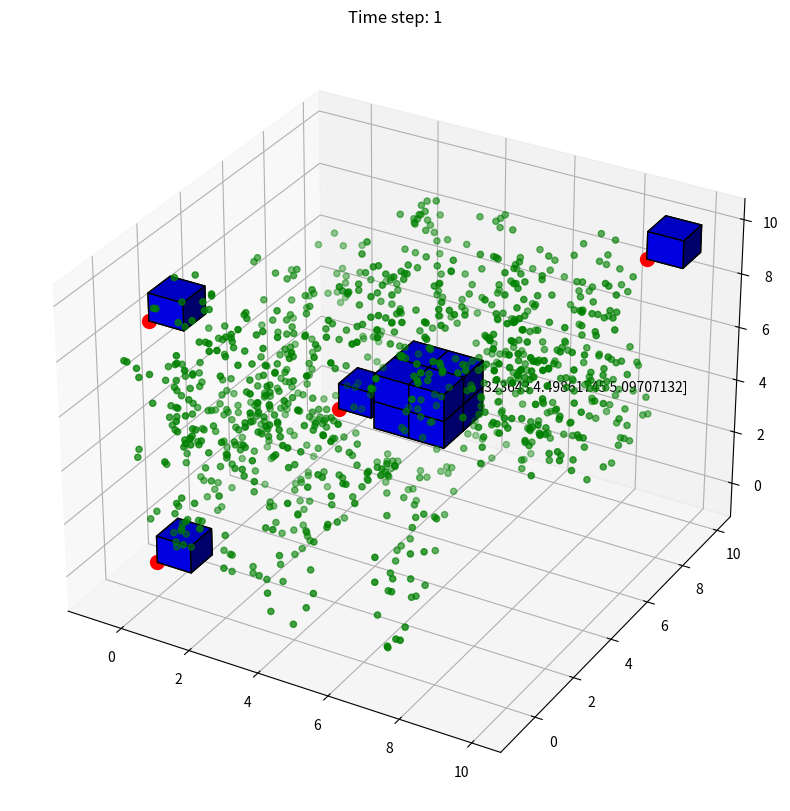
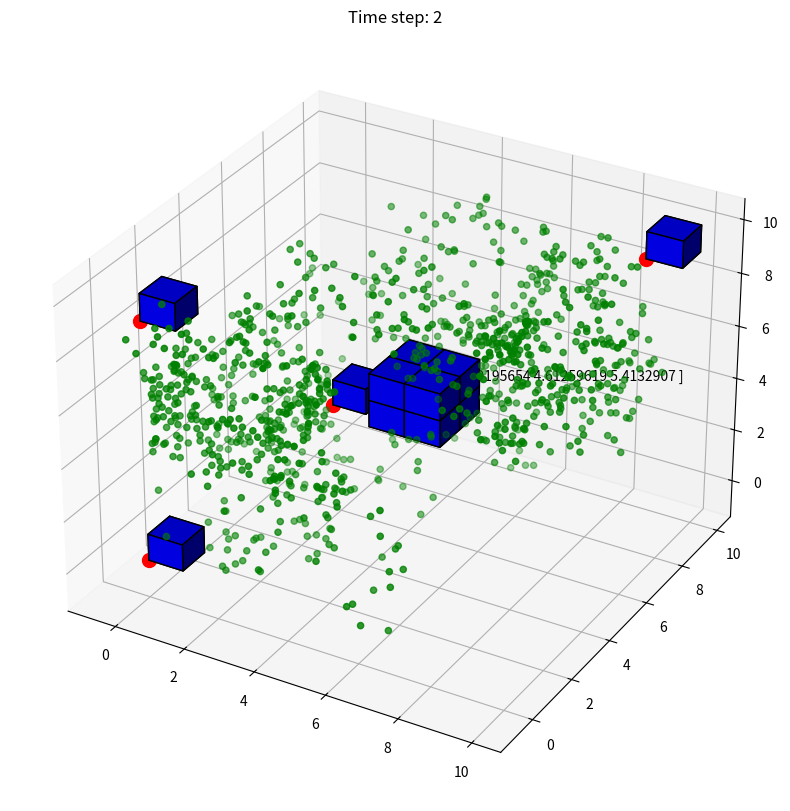
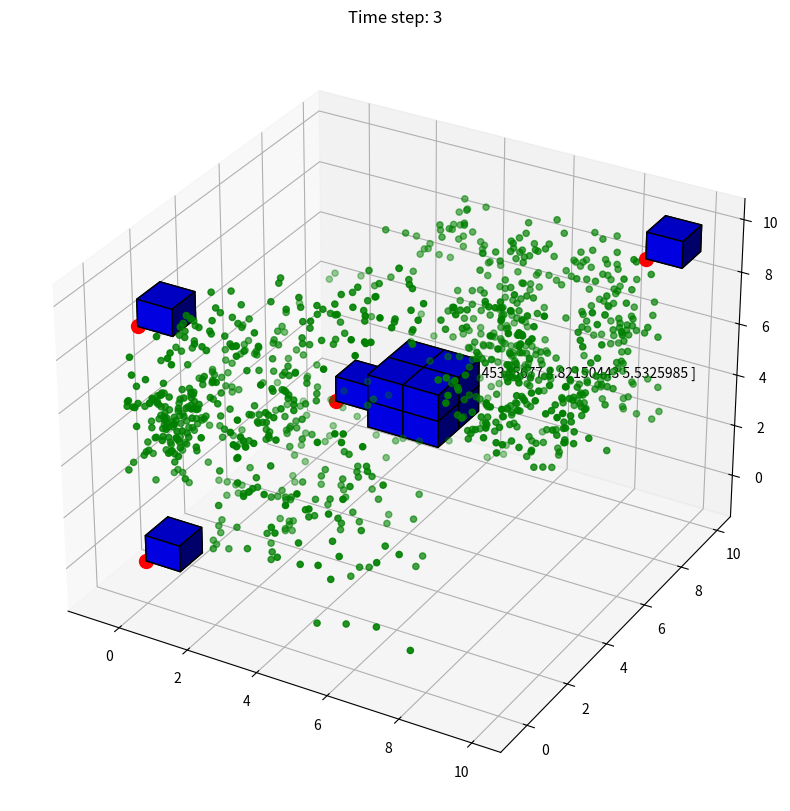
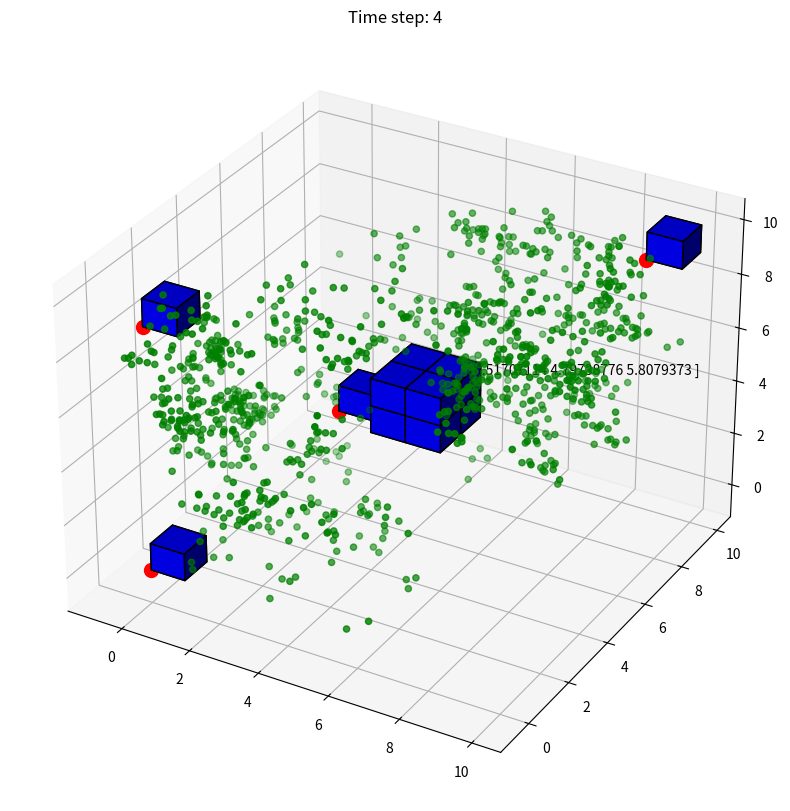
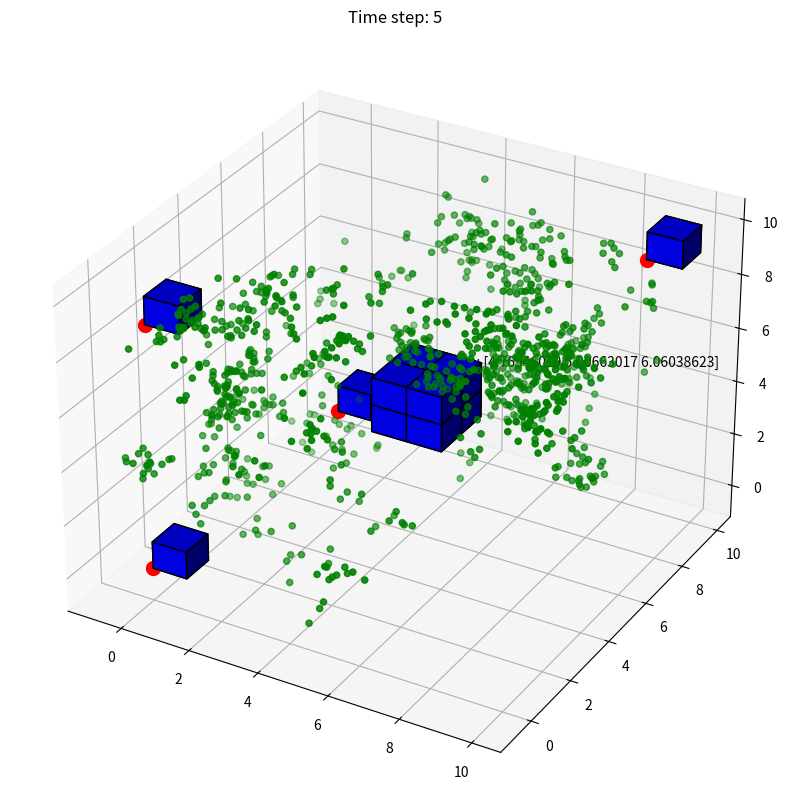
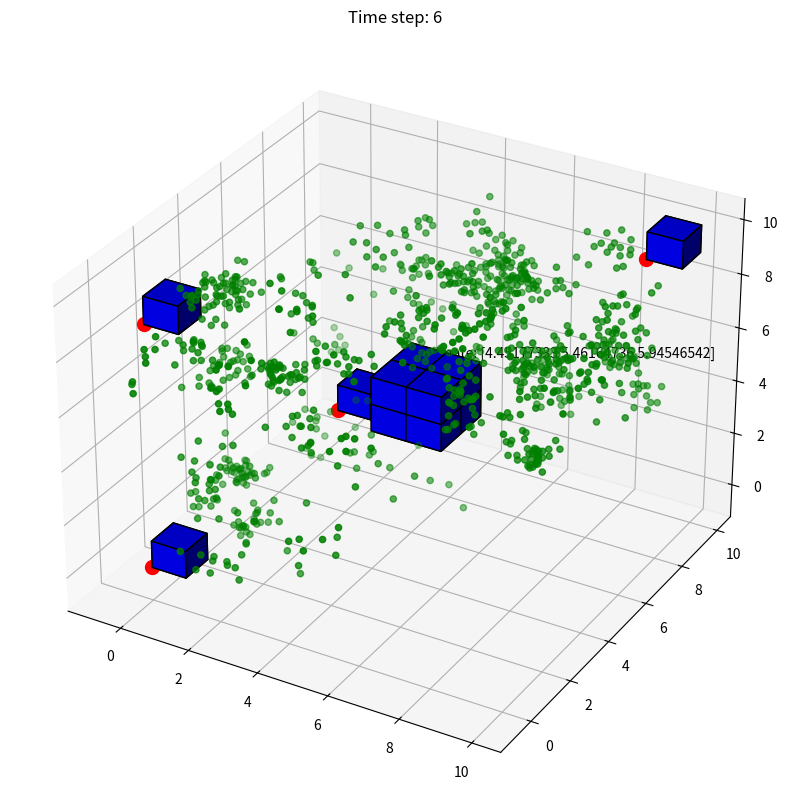
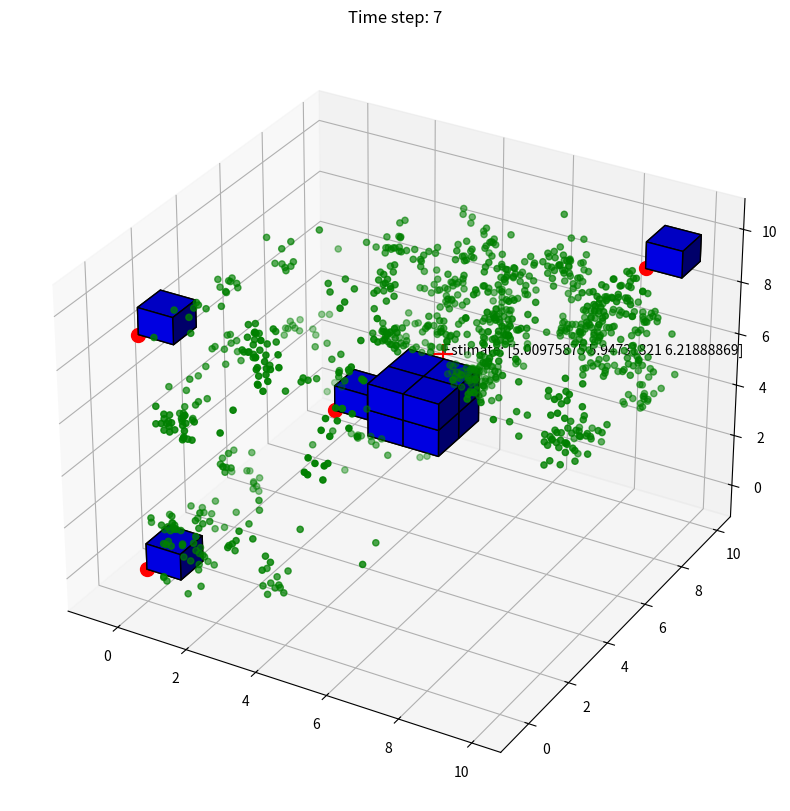
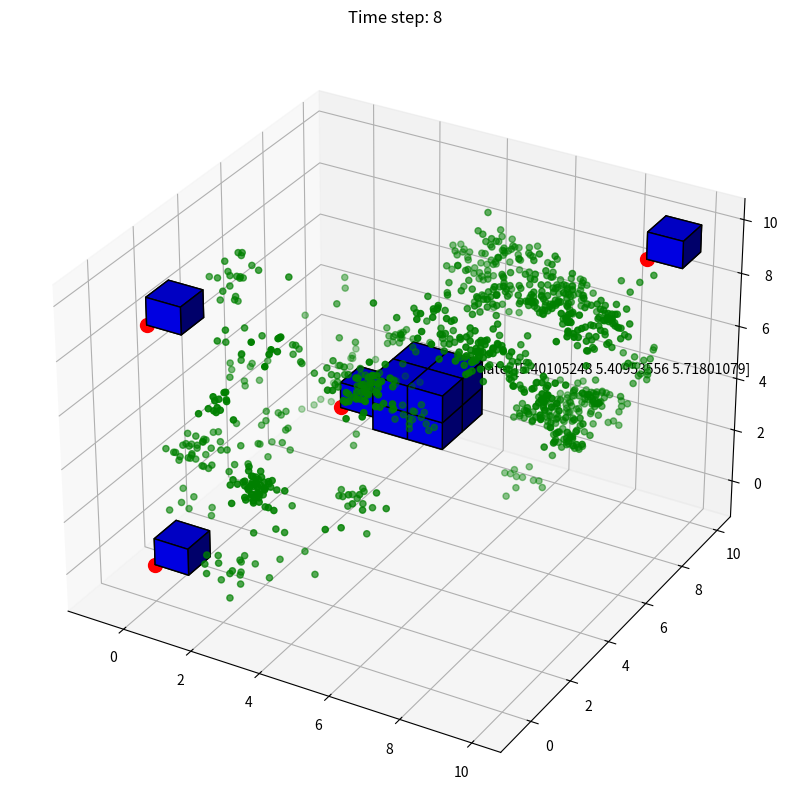
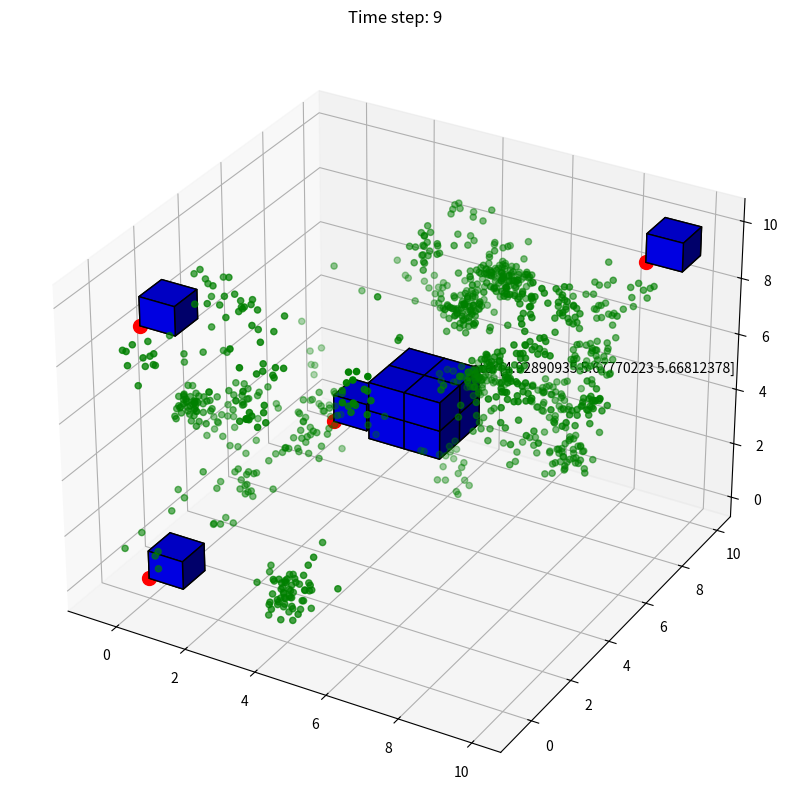
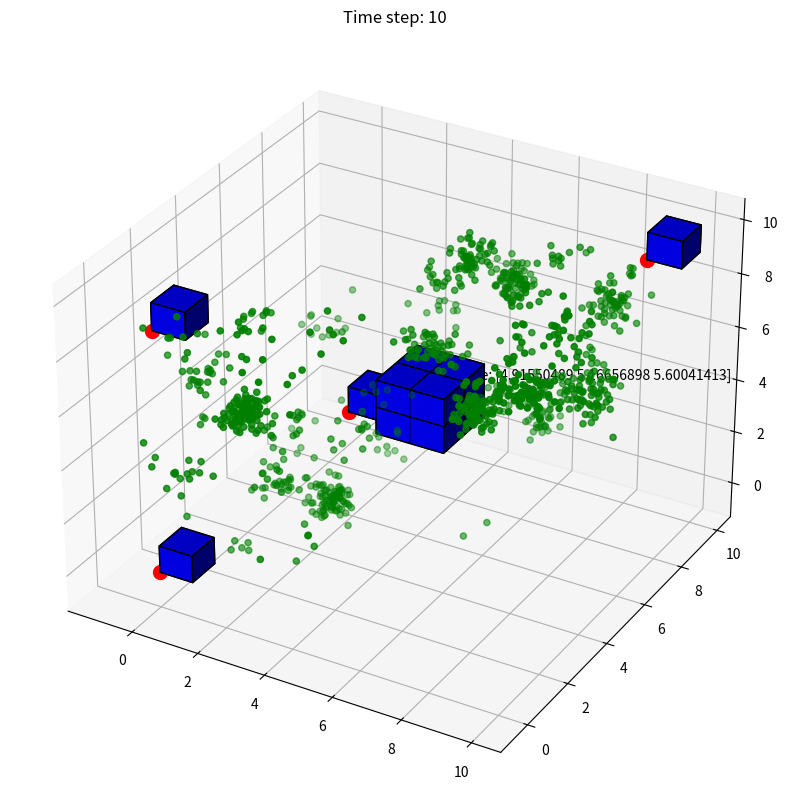
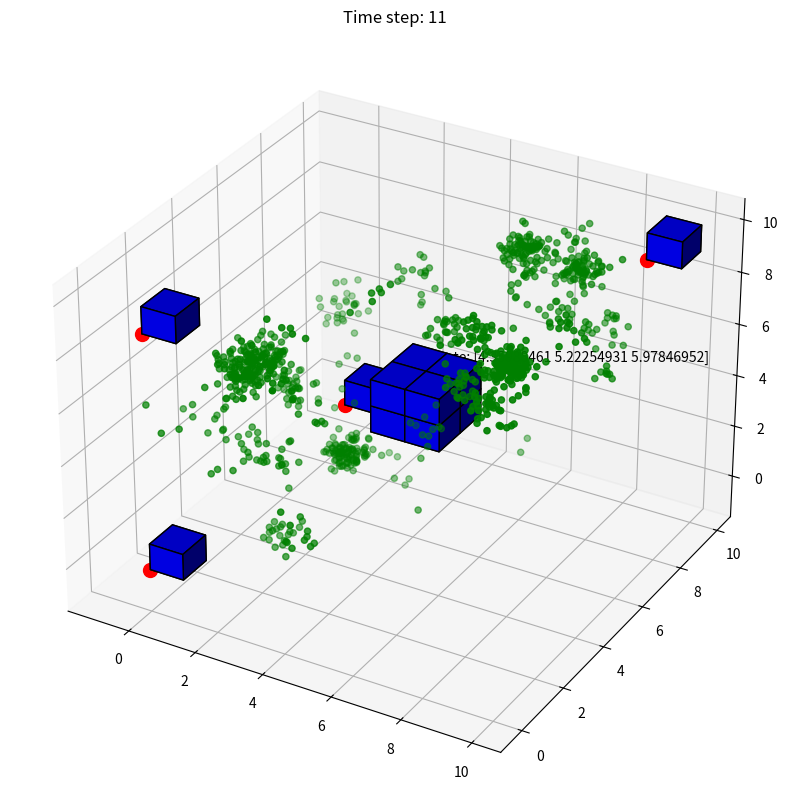
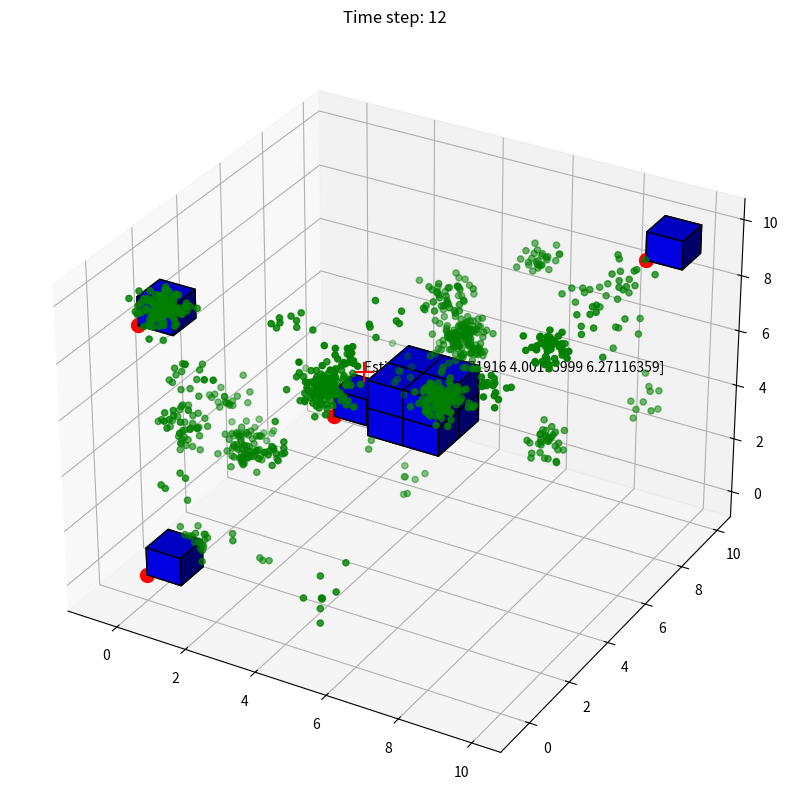
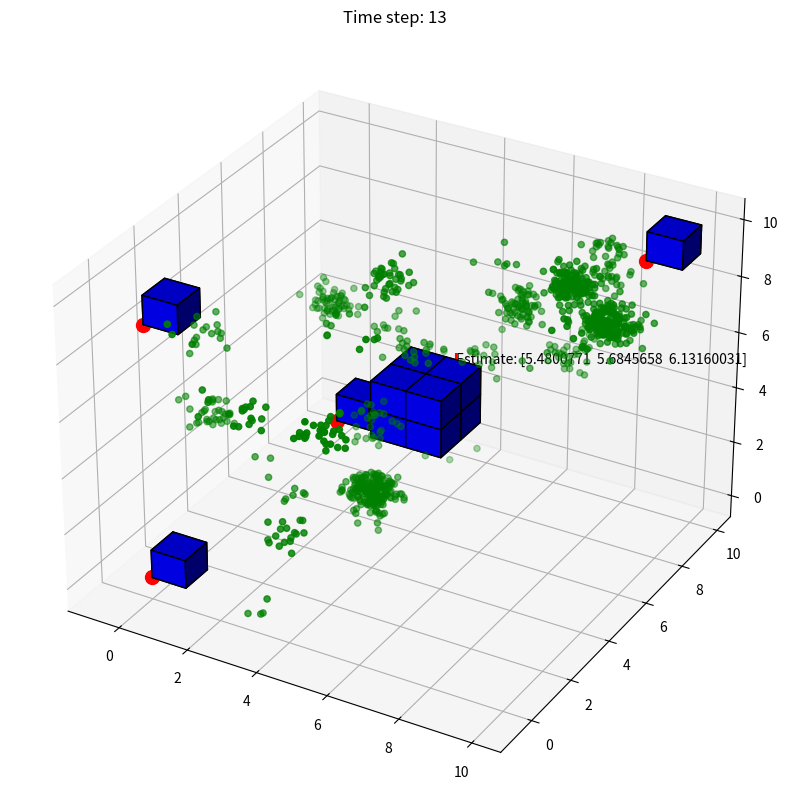
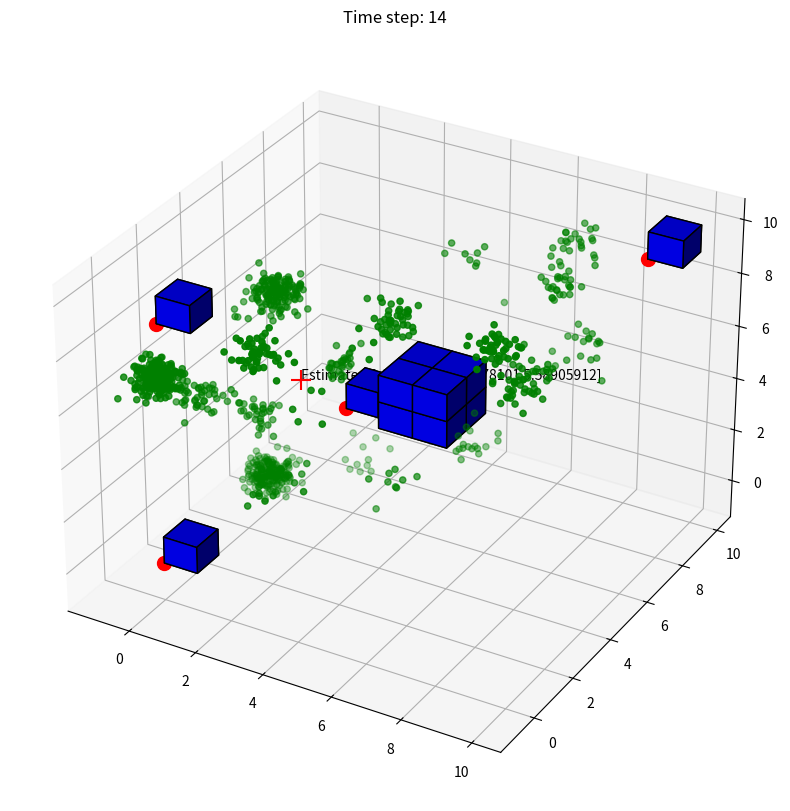
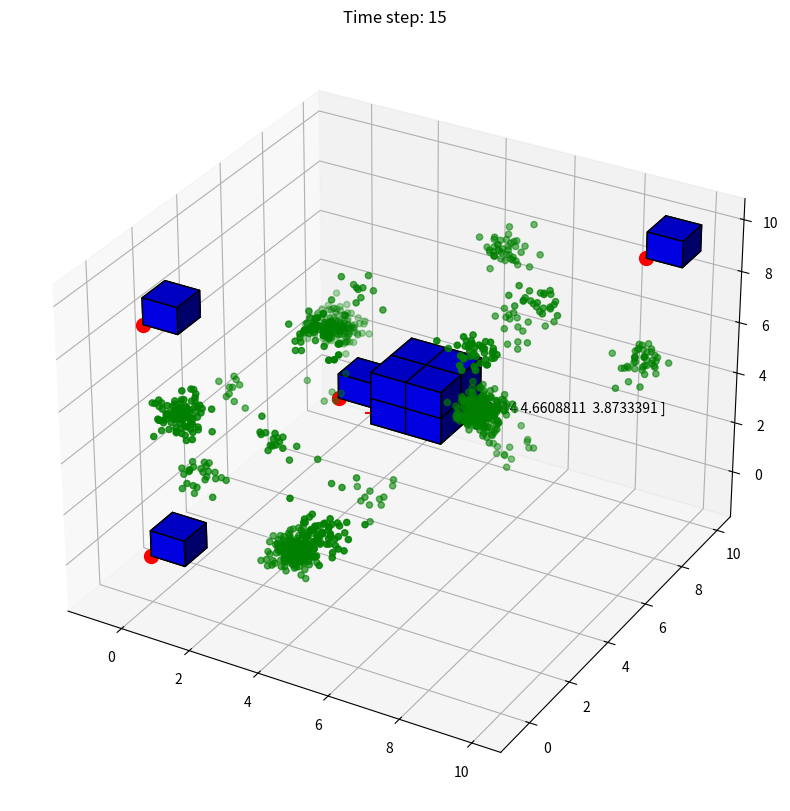
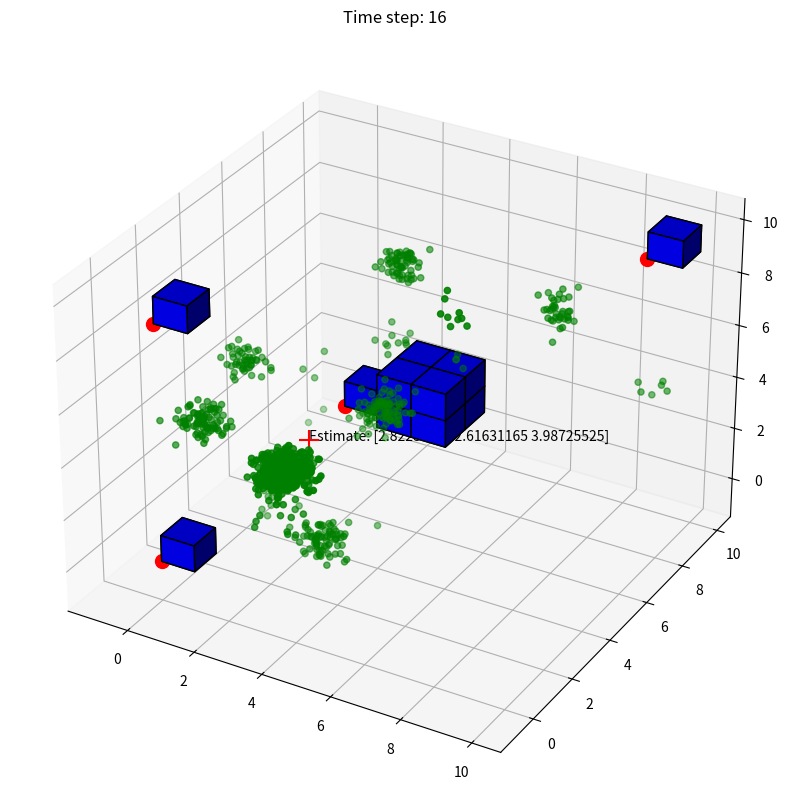

Write the Python code that produced these figures, in order.
import numpy as np
import random
import matplotlib.pyplot as plt
from mpl_toolkits.mplot3d import Axes3D  # 3D 시각화를 위한 라이브러리

# 3D 그리드 설정 (10x10x10 크기의 빈 그리드 생성)
grid = np.zeros((10, 10, 10))
grid[4:6, 4:6, 4:6] = 1  # 장애물 추가 (4,4,4)에서 (6,6,6)까지

# 랜드마크 설정 (3D 공간 내 랜드마크 위치)
landmarks = [[0, 0, 0], [9, 9, 9], [0, 9, 0], [0, 0, 9]]  # 랜드마크 위치
landmark_noises = [0.5, 0.3, 0.7, 0.4]  # 각 랜드마크에 대한 센서 노이즈 크기 설정
sensor_ranges = [7, 7, 7, 6]  # 각 랜드마크의 센서 범위 설정
for landmark in landmarks:
    grid[landmark[0], landmark[1], landmark[2]] = 1  # 랜드마크 위치에 장애물 표시

class Particle:
    def __init__(self):
        # 파티클의 초기 위치를 랜덤하게 설정
        while True:
            self.x = random.choice(range(grid.shape[0]))
            self.y = random.choice(range(grid.shape[1]))
            self.z = random.choice(range(grid.shape[2]))
            if grid[self.x, self.y, self.z] == 0:  # 유효한 위치인지 확인
                break

    def move(self):
        # 파티클이 이동할 수 있는 방향 설정 (6방향)
        directions = [(0, 1, 0), (0, -1, 0), (1, 0, 0), (-1, 0, 0), (0, 0, 1), (0, 0, -1)]
        dx, dy, dz = directions[random.randint(0, 5)]  # 랜덤한 방향 선택
        # 이동 후 유효한 위치인지 확인
        if (0 <= self.x + dx < grid.shape[0]) and (0 <= self.y + dy < grid.shape[1]) and (0 <= self.z + dz < grid.shape[2]) and grid[self.x + dx, self.y + dy, self.z + dz] == 0:
            self.x += dx  # x 좌표 이동
            self.y += dy  # y 좌표 이동
            self.z += dz  # z 좌표 이동
        return self

    def measure_prob(self, Z, sense_noise, sensor_range):
        # 랜드마크와의 거리 측정 및 확률 계산
        distance = np.sqrt((self.x - Z[0]) ** 2 + (self.y - Z[1]) ** 2 + (self.z - Z[2]) ** 2)  # 센서로부터의 거리

        # 센서 범위 내에서만 측정 가능
        if distance <= sensor_range:
            # 랜드마크에 따라 독립적으로 노이즈 추가
            sensor_value = distance + np.random.normal(0, sense_noise)  # 측정 거리 + 노이즈
            measured_distance = sensor_value  # 측정된 거리

            # 확률 계산
            return np.exp(-((distance - measured_distance) ** 2) / (sense_noise ** 2) / 2.0) / np.sqrt(2.0 * np.pi * (sense_noise ** 2))
        else:
            return 0  # 센서 범위를 초과한 경우 확률은 0

# 파티클 생성 (1000개)
particles = [Particle() for _ in range(1000)]

for t in range(30):  # 14번의 시간 단계 반복
    particles = [p.move() for p in particles]  # 모든 파티클 이동

    weights = []  # 파티클의 가중치를 저장할 리스트
    for p in particles:
        total_weight = 0
        for idx, landmark in enumerate(landmarks):
            Z = np.array(landmark)  # 각 랜드마크 사용
            weight = p.measure_prob(Z, landmark_noises[idx], sensor_ranges[idx])  # 센서 범위 추가
            total_weight += weight  # 가중치 누적
        weights.append(total_weight)  # 총 가중치 추가

    weights = np.array(weights, dtype=np.float64)  # 가중치를 NumPy 배열로 변환
    total_weight = np.sum(weights)  # 총 가중치 계산
    if total_weight == 0:
        weights = np.ones_like(weights) / len(particles)  # 가중치가 0일 경우 균등 분포
    else:
        weights /= total_weight  # 가중치 정규화
    particles = random.choices(particles, weights=weights, k=len(particles))  # 가중치에 따라 파티클 재샘플링
    estimate = np.average([[p.x, p.y, p.z] for p in particles if grid[p.x, p.y, p.z] == 0], axis=0, weights=weights)  # 파티클 평균 위치 추정

    # 3D 시각화
    print(estimate) #예상되는 로봇의 위치 ( t값이라고 생각하시면 될 것 같습니다)
    fig = plt.figure(figsize=(10, 10))
    ax = fig.add_subplot(111, projection='3d')  # 3D 축 설정
    ax.voxels(grid, facecolors='blue', edgecolor='k')  # 그리드 시각화
    ax.scatter([p.x + random.gauss(0, 0.3) for p in particles], 
               [p.y + random.gauss(0, 0.3) for p in particles], 
               [p.z + random.gauss(0, 0.3) for p in particles], color='green')  # 파티클 위치 시각화
    for landmark in landmarks:
        ax.scatter(*landmark, color='red', s=100)  # 랜드마크 시각화
    ax.scatter(*estimate, color='red', marker='+', s=200)  # 추정 위치 시각화 (더 큰 마커)
    ax.text(*estimate, f'Estimate: {estimate}', color='black')  # 추정 위치 좌표 표시
    ax.set_title(f'Time step: {t+1}')  # 제목 설정
    plt.show()
